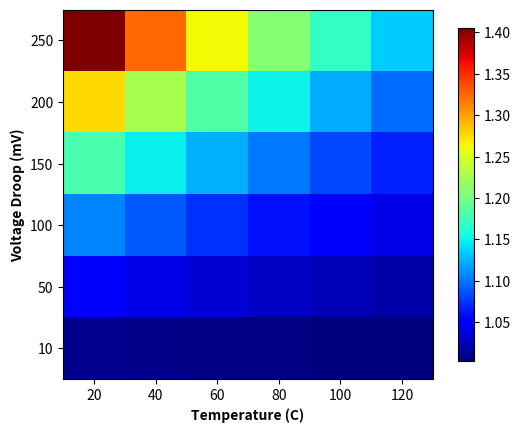

Write the Python code that produced this figure.
# Author | Eduardo Ortega
import numpy as np
import matplotlib.pyplot as plt
vth=0.45
vdd = 1000
k = 2.02 / 1000


def convert_cel_kelvin(c):
    return c + 273.15
    
def return_vth_shift(c):
    kelvin = convert_cel_kelvin(c)
    vth_shift = vth - (k* (kelvin - 300 ))
    return vth_shift

def delay_comp(droop, temp):
    vth_shift = return_vth_shift(temp)
    top = 1 - (vth_shift / (vdd / 1000))
    bottom = 1 - (vth_shift / ((vdd-droop) / 1000))
    norm_val = top / bottom
    print(droop, temp)
    print(vth, vth_shift)
    print(norm_val)
    print("----------------")
    return norm_val

def main():
    droop = [10, 50, 100, 150, 200, 250]
    droop.reverse()
    temp =  [20, 40, 60,  80,  100,  120]
    z = []
    for d in droop:
        z_y = []
        for t in temp:
            path_delay = delay_comp(d, t)
            z_y.append(path_delay)
        z.append(np.array(z_y))
    z = np.array(z)
    fig, ax = plt.subplots(1,1)
    im = ax.imshow(z, cmap='jet')
    fig.colorbar(im, ax=ax, shrink=0.9)
    ax.set_xticks(np.arange(len(temp)))
    ax.set_xticklabels(temp)
    ax.set_xlabel('Temperature (C)', fontweight='bold')
    ax.set_yticks(np.arange(len(droop)))
    ax.set_yticklabels(droop)
    ax.set_ylabel('Voltage Droop (mV)', fontweight='bold')
    plt.show()

if __name__=="__main__":
    main()
